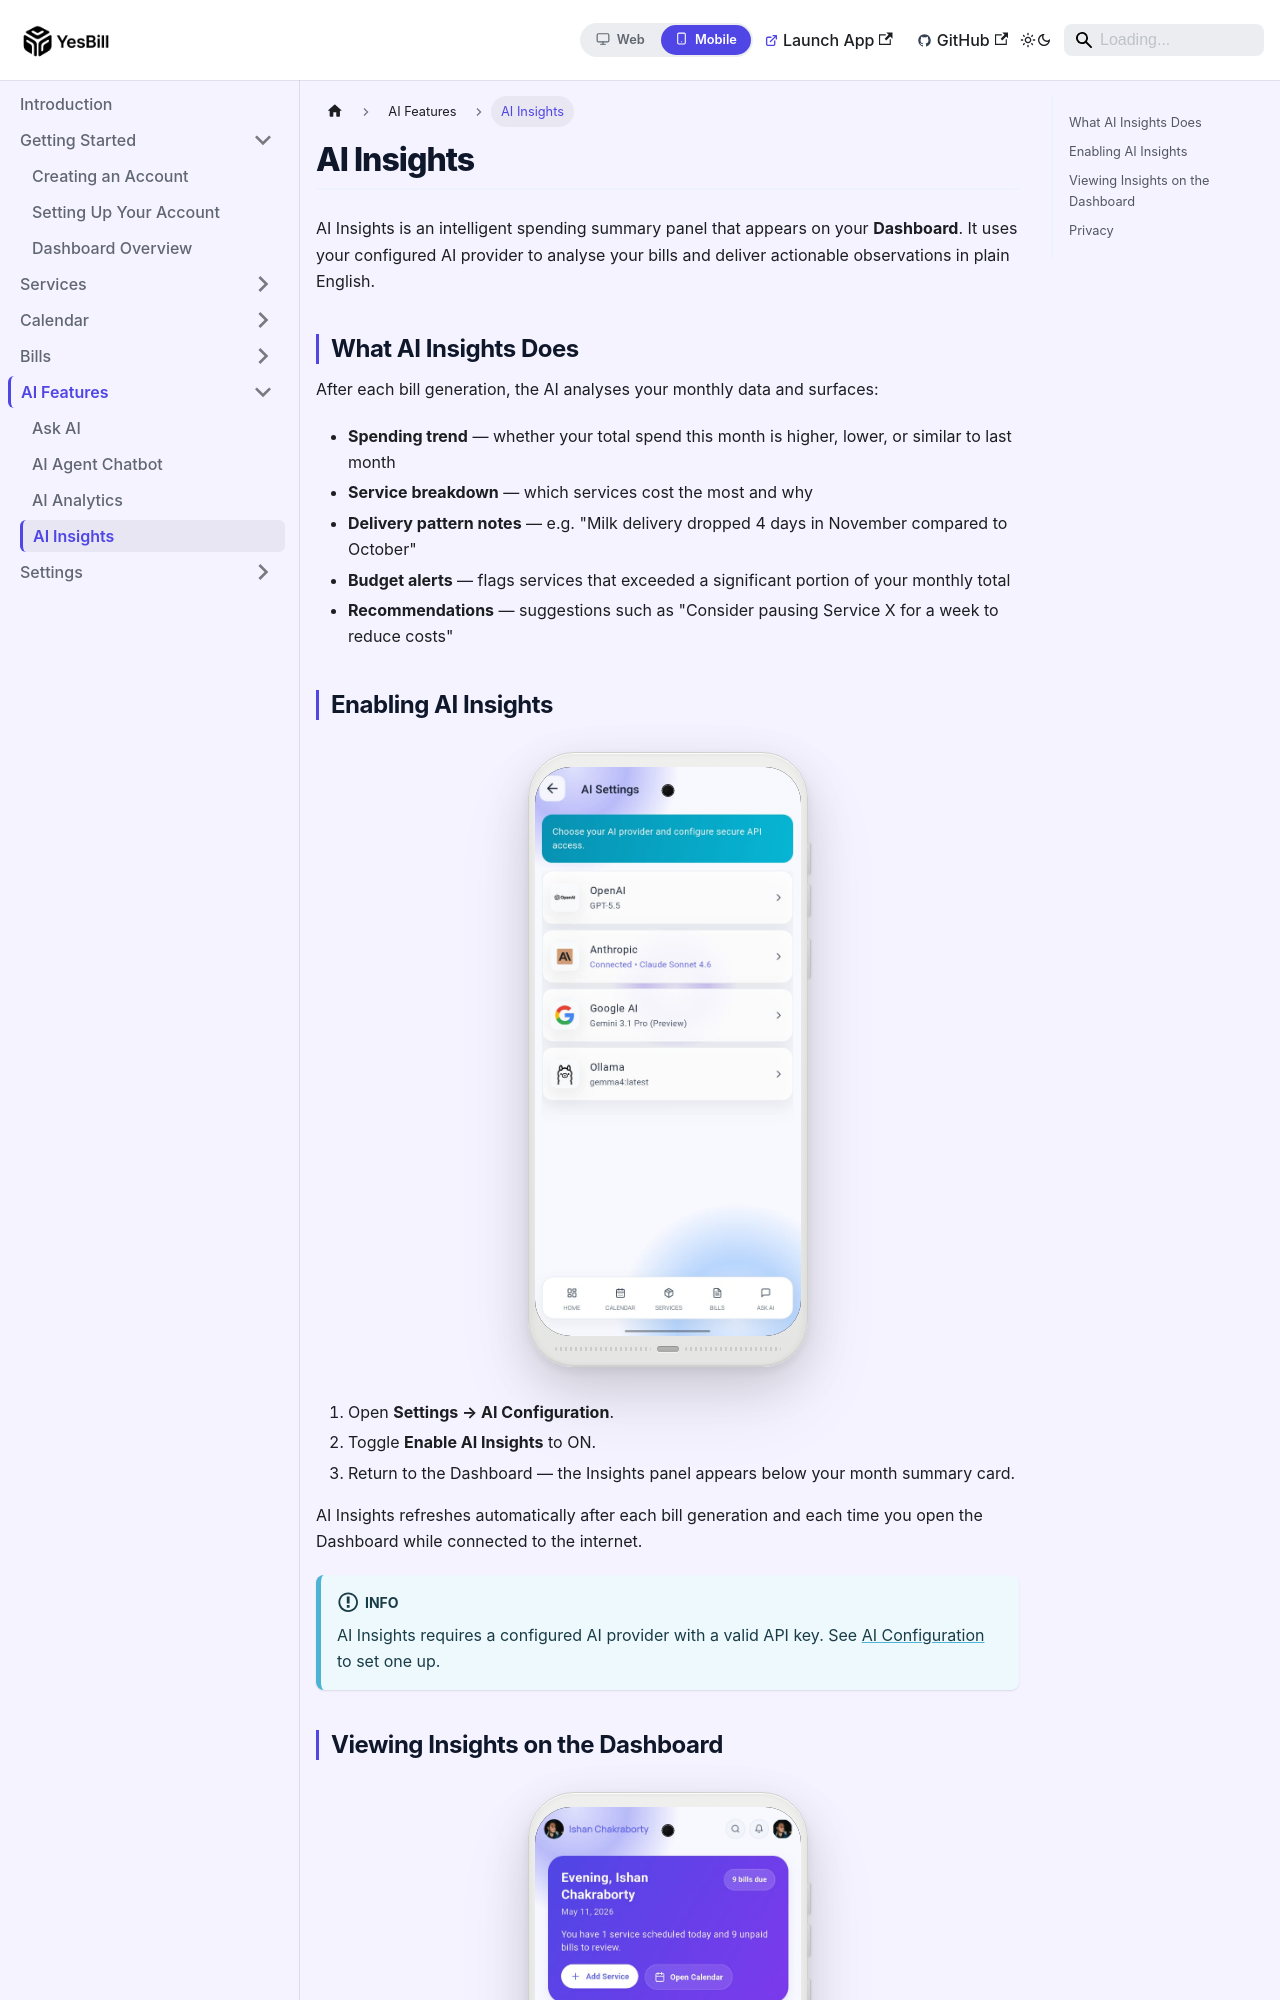

repository: Ishan96Dev/YesBill · page: docs/mobile/ai-features/ai-insights/index.html · generator: docusaurus

---
id: ai-insights
title: AI Insights
sidebar_position: 4
displayed_sidebar: mobileSidebar
---

# AI Insights

AI Insights is an intelligent spending summary panel that appears on your **Dashboard**. It uses your configured AI provider to analyse your bills and deliver actionable observations in plain English.

## What AI Insights Does

After each bill generation, the AI analyses your monthly data and surfaces:

- **Spending trend** — whether your total spend this month is higher, lower, or similar to last month
- **Service breakdown** — which services cost the most and why
- **Delivery pattern notes** — e.g. "Milk delivery dropped 4 days in November compared to October"
- **Budget alerts** — flags services that exceeded a significant portion of your monthly total
- **Recommendations** — suggestions such as "Consider pausing Service X for a week to reduce costs"
